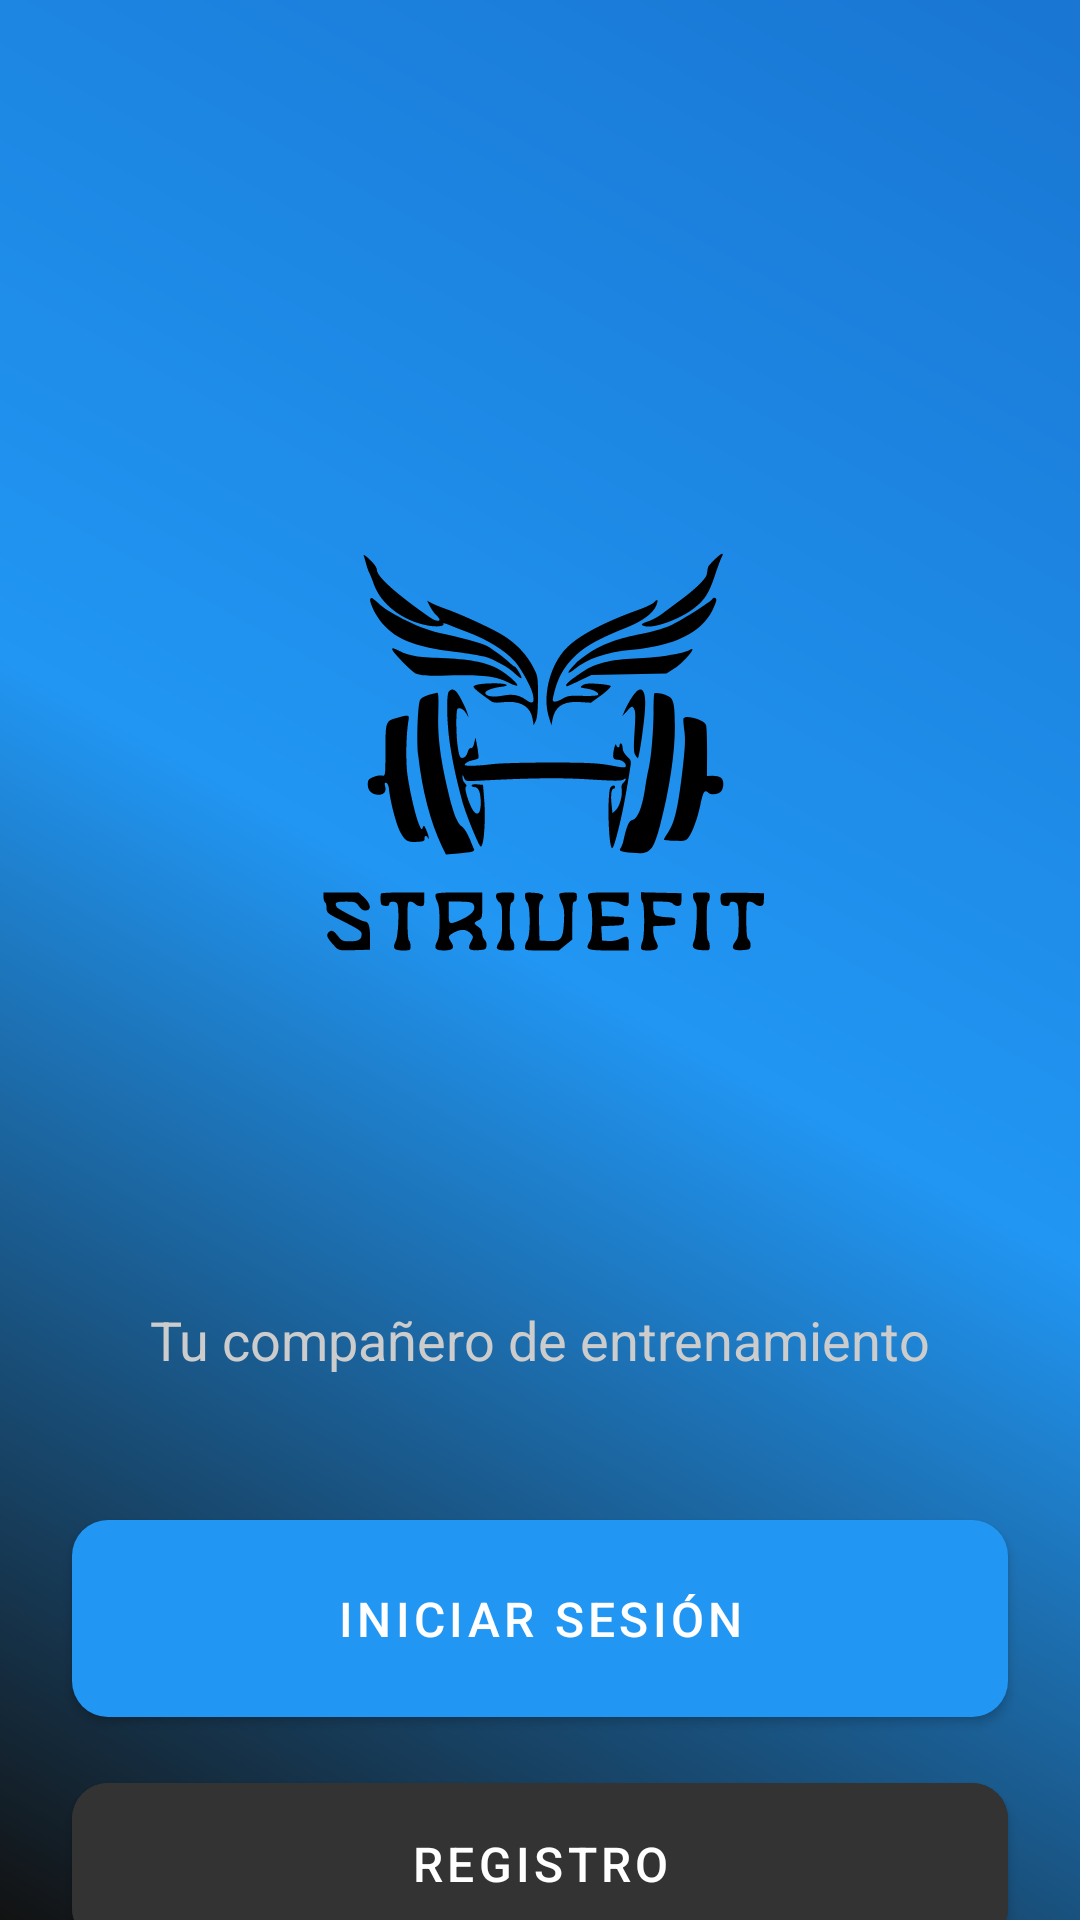

Produce the Android XML layout that renders to this screen, including the resource entries it uses.
<!-- AndroidManifest.xml: application theme Theme.StriveFitApp -->
<!-- res/layout/activity_menu.xml -->
<?xml version="1.0" encoding="utf-8"?>
<androidx.constraintlayout.widget.ConstraintLayout xmlns:android="http://schemas.android.com/apk/res/android"
    xmlns:app="http://schemas.android.com/apk/res-auto"
    xmlns:tools="http://schemas.android.com/tools"
    android:id="@+id/main"
    android:layout_width="match_parent"
    android:layout_height="match_parent"
    android:background="@drawable/login_gradient_background"
    tools:context=".MenuActivity">

    <ImageView
        android:id="@+id/imageView2"
        android:layout_width="331dp"
        android:layout_height="351dp"
        android:layout_marginTop="48dp"
        app:layout_constraintBottom_toBottomOf="parent"
        app:layout_constraintEnd_toEndOf="parent"
        app:layout_constraintHorizontal_bias="0.495"
        app:layout_constraintStart_toStartOf="parent"
        app:layout_constraintTop_toTopOf="parent"
        app:layout_constraintVertical_bias="0.151"
        app:srcCompat="@drawable/strivefitlogon1_foreground" />

    <TextView
        android:id="@+id/subtitleText"
        android:layout_width="wrap_content"
        android:layout_height="wrap_content"
        android:layout_marginTop="350dp"
        android:text="Tu compañero de entrenamiento"
        android:textColor="#CCCCCC"
        android:textSize="18sp"
        app:layout_constraintEnd_toEndOf="parent"
        app:layout_constraintStart_toStartOf="parent"
        app:layout_constraintTop_toTopOf="@+id/imageView2" />

    <com.google.android.material.button.MaterialButton
        android:id="@+id/btnLogIn"
        android:layout_width="match_parent"
        android:layout_height="wrap_content"
        android:layout_marginHorizontal="24dp"
        android:layout_marginTop="48dp"
        android:background="@drawable/button_background"
        android:padding="16dp"
        android:text="Iniciar Sesión"
        android:textAllCaps="true"
        android:textColor="#FFFFFF"
        android:textSize="16sp"
        app:cornerRadius="12dp"
        app:layout_constraintTop_toBottomOf="@id/subtitleText" />

    <com.google.android.material.button.MaterialButton
        android:id="@+id/btnSingUp"
        android:layout_width="match_parent"
        android:layout_height="wrap_content"
        android:layout_marginHorizontal="24dp"
        android:layout_marginTop="16dp"
        android:backgroundTint="#333333"
        android:padding="16dp"
        android:text="Registro"
        android:textAllCaps="true"
        android:textColor="#FFFFFF"
        android:textSize="16sp"
        app:cornerRadius="12dp"
        app:layout_constraintTop_toBottomOf="@id/btnLogIn" />

</androidx.constraintlayout.widget.ConstraintLayout>
<!-- resources referenced by this layout -->
<resources>
  <!-- drawable button_background (drawable) -->
  <?xml version="1.0" encoding="utf-8"?>
  <shape xmlns:android="http://schemas.android.com/apk/res/android">
      <gradient
          android:angle="45"
          android:endColor="#FF4444"
          android:startColor="#FF6666"
          android:type="linear" />
      <corners android:radius="12dp" />
  </shape>
  <!-- drawable login_gradient_background (drawable) -->
  <?xml version="1.0" encoding="utf-8"?>
  <shape xmlns:android="http://schemas.android.com/apk/res/android">
      <gradient
          android:angle="225"
          android:startColor="@color/primary_dark"
          android:centerColor="@color/primary"
          android:endColor="@color/background"
          android:type="linear" />
  </shape>
  <!-- drawable strivefitlogon1_foreground: vector/xml drawable (drawable, 12286 chars, omitted) -->
  <style name="Theme.StriveFitApp" parent="Theme.MaterialComponents.DayNight.DarkActionBar">
          
          <item name="colorPrimary">@color/primary</item>
          <item name="colorPrimaryVariant">@color/primary_dark</item>
          <item name="colorOnPrimary">@color/white</item>
          
          <item name="colorSecondary">@color/accent</item>
          <item name="colorSecondaryVariant">@color/primary_light</item>
          <item name="colorOnSecondary">@color/black</item>
          
          <item name="android:statusBarColor">@color/background</item>
          
          <item name="android:colorBackground">@color/background</item>
          <item name="colorSurface">@color/surface</item>
          <item name="colorOnSurface">@color/text_primary</item>
          
          <item name="android:textColorPrimary">@color/text_primary</item>
          <item name="android:textColorSecondary">@color/text_secondary</item>
          <item name="android:textColorHint">@color/text_hint</item>
          
      </style>
  <color name="primary_dark">#1976D2</color>
  <color name="primary">#2196F3</color>
  <color name="background">#121212</color>
  <color name="white">#FFFFFF</color>
  <color name="accent">#00BCD4</color>
  <color name="primary_light">#64B5F6</color>
  <color name="black">#000000</color>
  <color name="surface">#1E1E1E</color>
  <color name="text_primary">#FFFFFF</color>
  <color name="text_secondary">#B3FFFFFF</color>
  <color name="text_hint">#80FFFFFF</color>
</resources>
